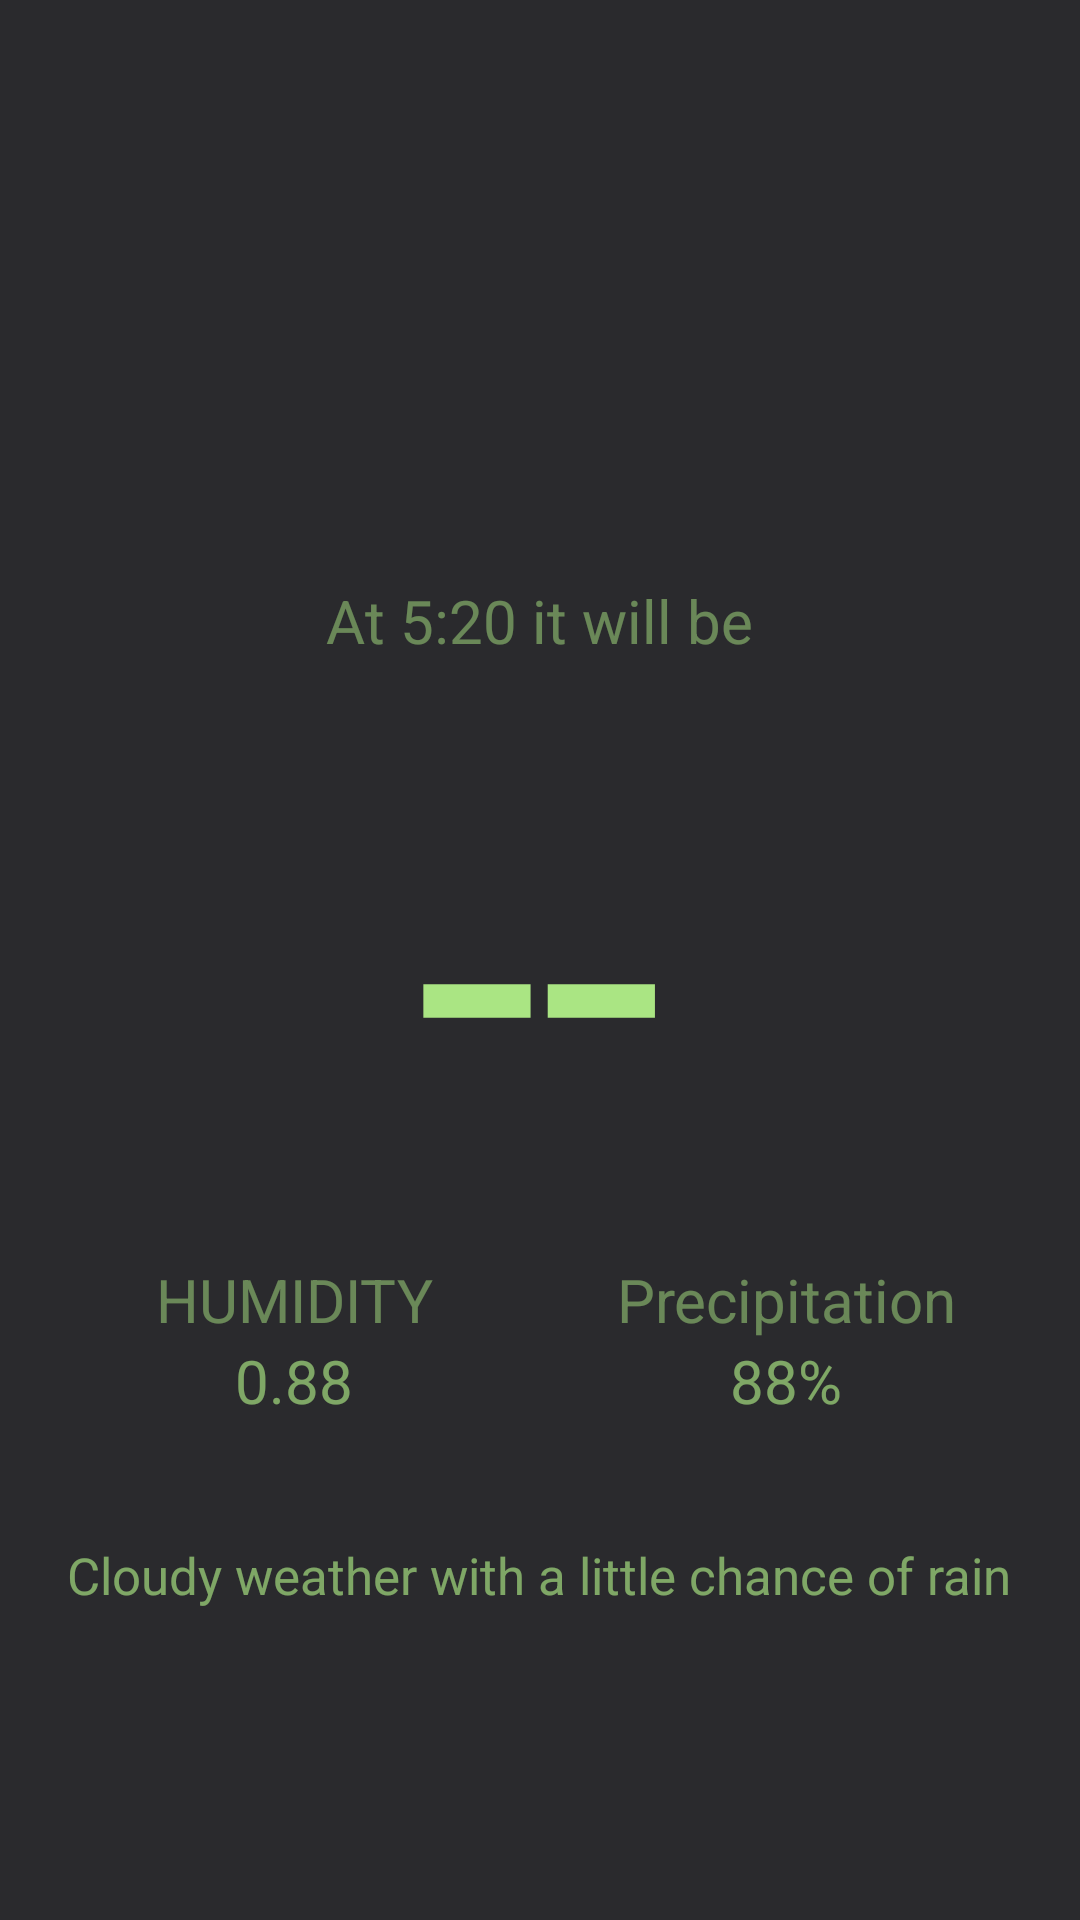

Here is an Android app screen rendered from its layout file. Give the layout XML and the strings, colors and styles it references.
<!-- AndroidManifest.xml: application theme AppTheme -->
<!-- res/layout/activity_weather.xml -->
<?xml version="1.0" encoding="utf-8"?>
<RelativeLayout xmlns:android="http://schemas.android.com/apk/res/android"
    xmlns:tools="http://schemas.android.com/tools"
    android:layout_width="match_parent"
    android:layout_height="match_parent"
    android:paddingBottom="@dimen/activity_vertical_margin"
    android:paddingLeft="@dimen/activity_horizontal_margin"
    android:paddingRight="@dimen/activity_horizontal_margin"
    android:paddingTop="@dimen/activity_vertical_margin"
    tools:context="com.example.tourguide.weather.WeatherActivity"
    android:background="#2a2a2d">

    <TextView
        android:layout_width="wrap_content"
        android:layout_height="wrap_content"
        android:text="--"
        android:id="@+id/temperatureView"
        android:layout_centerVertical="true"
        android:layout_centerHorizontal="true"
        android:textSize="150sp"
        android:textColor="#aae583" />

    <ImageView
        android:layout_width="wrap_content"
        android:layout_height="wrap_content"
        android:id="@+id/imageView"
        android:layout_alignTop="@+id/temperatureView"
        android:layout_toEndOf="@+id/temperatureView"
        android:src="@drawable/degree"
        android:layout_marginTop="50dp" />

    <TextView
        android:layout_width="wrap_content"
        android:layout_height="wrap_content"
        android:text="At 5:20 it will be"
        android:id="@+id/timeView"
        android:layout_above="@+id/temperatureView"
        android:layout_centerHorizontal="true"
        android:textSize="20sp"
        android:textColor="#80aae583" />

    <ImageView
        android:layout_width="wrap_content"
        android:layout_height="wrap_content"
        android:id="@+id/iconView"
        android:layout_alignBottom="@+id/timeView"
        android:layout_toStartOf="@+id/timeView"
        android:src="@drawable/cloudy_night"
        android:layout_marginRight="30dp" />

    <LinearLayout
        android:orientation="horizontal"
        android:layout_width="match_parent"
        android:layout_height="wrap_content"
        android:layout_below="@+id/temperatureView"
        android:layout_centerHorizontal="true"
        android:weightSum="100"
        android:id="@+id/linearLayout">

        <LinearLayout
            android:orientation="vertical"
            android:layout_width="match_parent"
            android:layout_height="match_parent"
            android:layout_weight="50">

            <TextView
                android:layout_width="match_parent"
                android:layout_height="wrap_content"
                android:text="HUMIDITY"
                android:id="@+id/textView"
                android:textColor="#80aae583"
                android:textSize="20sp"
                android:layout_gravity="center"
                android:gravity="center_horizontal" />

            <TextView
                android:layout_width="match_parent"
                android:layout_height="wrap_content"
                android:text="0.88"
                android:id="@+id/humidityView"
                android:textSize="20sp"
                android:textColor="#aaaae583"
                android:gravity="center_horizontal" />
        </LinearLayout>

        <LinearLayout
            android:orientation="vertical"
            android:layout_width="match_parent"
            android:layout_height="match_parent"
            android:layout_weight="50">

            <TextView
                android:layout_width="match_parent"
                android:layout_height="wrap_content"
                android:text="Precipitation"
                android:id="@+id/textView3"
                android:textColor="#80aae583"
                android:textSize="20sp"
                android:gravity="center_horizontal" />

            <TextView
                android:layout_width="match_parent"
                android:layout_height="wrap_content"
                android:text="88%"
                android:id="@+id/precipView"
                android:textColor="#aaaae583"
                android:textSize="20sp"
                android:gravity="center_horizontal" />
        </LinearLayout>
    </LinearLayout>

    <TextView
        android:layout_width="wrap_content"
        android:layout_height="wrap_content"
        android:text="Cloudy weather with a little chance of rain"
        android:id="@+id/summaryView"
        android:layout_below="@+id/linearLayout"
        android:layout_centerHorizontal="true"
        android:layout_marginTop="40dp"
        android:textColor="#aaaae583"
        android:textSize="17sp" />
</RelativeLayout>
<!-- resources referenced by this layout -->
<resources>
  <dimen name="activity_horizontal_margin">16dp</dimen>
  <dimen name="activity_vertical_margin">16dp</dimen>
  <style name="AppTheme" parent="AppTheme.Base" />
  <style name="AppTheme.Base" parent="Theme.AppCompat.Light.DarkActionBar">
          <item name="colorPrimary">@color/colorPrimary</item>
          <item name="colorPrimaryDark">@color/statusBarColor</item>
          <item name="colorAccent">@color/colorAccent</item>
      </style>
  <color name="colorPrimary">#202020</color>
  <color name="statusBarColor">#212121</color>
  <color name="colorAccent">#c8e8ff</color>
</resources>
